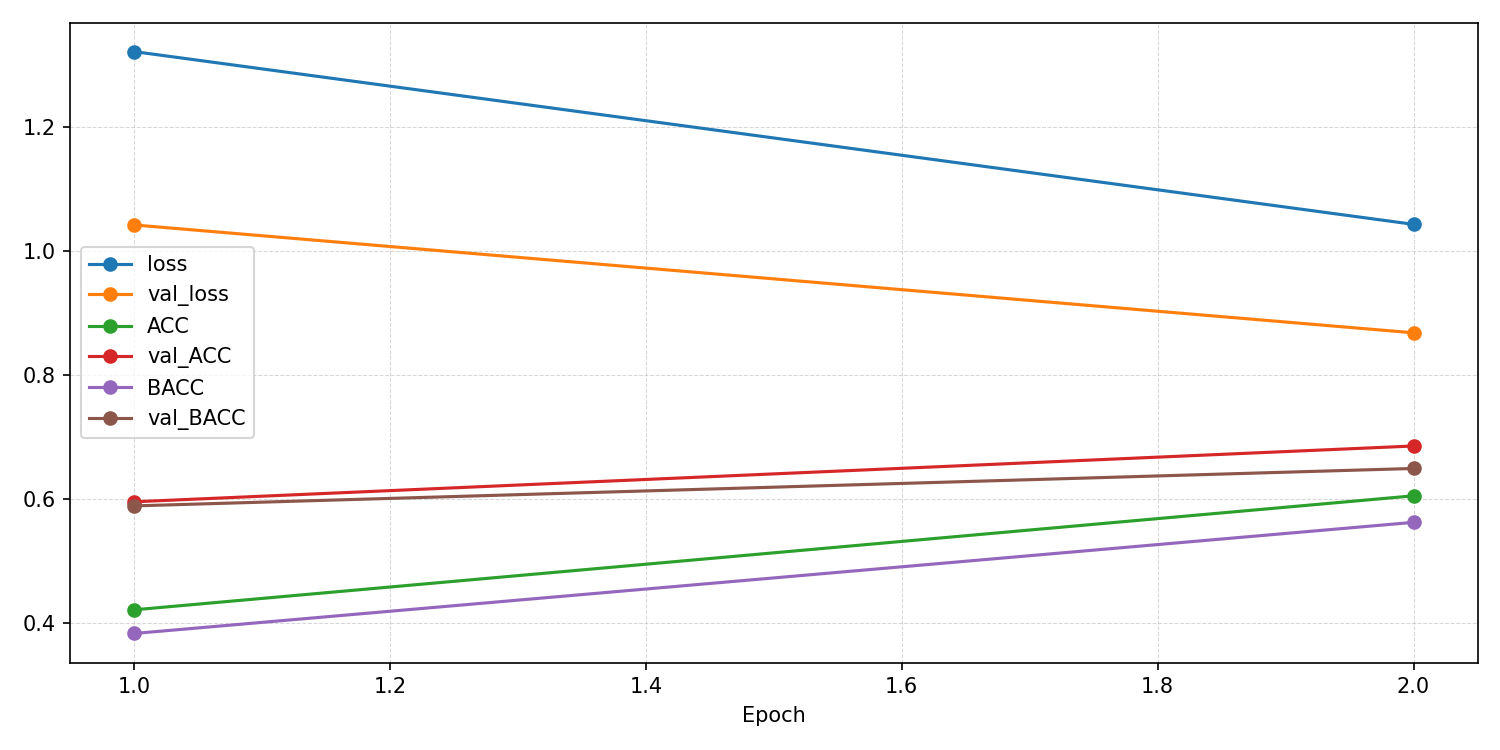

Values plotted in this chart, from the file beside it:
epoch, ACC, AUROC, BACC, F1_macro, F1_weighted, KAPPA, loss, val_ACC, val_AUROC, val_BACC, val_F1_macro, val_F1_weighted, val_KAPPA, val_confusion_matrix, val_loss
1, 0.4209, 0.743, 0.3827, 0.3589, 0.3876, 0.2057, 1.322, 0.5952, 0.8649, 0.5886, 0.5522, 0.6008, 0.458, [[1088  462  615  361  122]? [  31  243 …, 1.042
2, 0.6048, 0.85, 0.562, 0.5365, 0.6117, 0.4648, 1.043, 0.6852, 0.8874, 0.649, 0.6252, 0.6934, 0.5759, [[1865  246  286  140  111]? [  79  151 …, 0.8679
